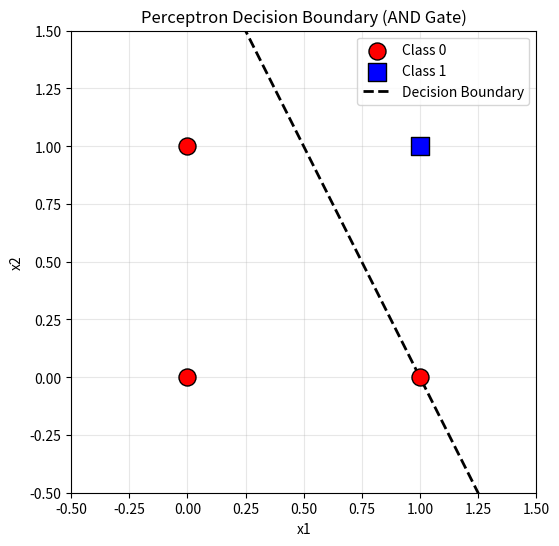
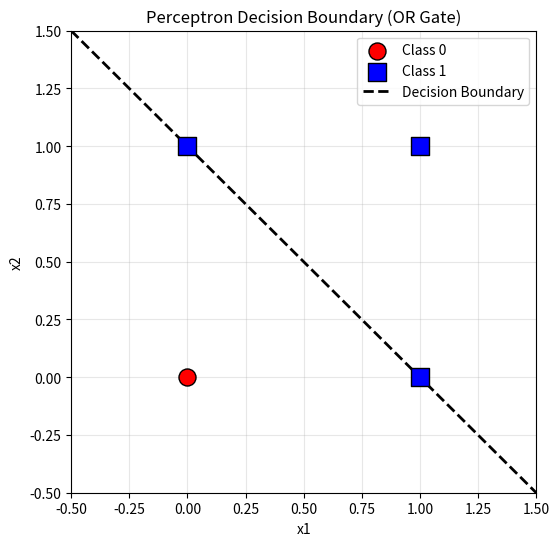

The matplotlib source for these figures, in order:
"""
Lab 1: Perceptron Learning Implementation
Course: Deep Learning (22AIE304)

Fills in the activity sheet's three blanks:
  1. linear_output = np.dot(X[i], weights) + bias
  2. weights += update * X[i]
  3. bias    += update
"""

import os
import numpy as np
import matplotlib.pyplot as plt

os.makedirs("outputs", exist_ok=True)


def train_perceptron(X, y, lr=0.1, epochs=10):
    weights = np.zeros(X.shape[1])
    bias = 0.0

    for _ in range(epochs):
        for i in range(len(X)):
            # 1. Calculate Linear Combination
            linear_output = np.dot(X[i], weights) + bias

            # 2. Apply Activation Function (Heaviside step)
            y_pred = 1 if linear_output >= 0 else 0

            # 3. Compute Update (Error * Learning Rate)
            update = lr * (y[i] - y_pred)

            # 4. Update Weights and Bias
            weights += update * X[i]
            bias += update

    return weights, bias


def predict(X, weights, bias):
    return np.array([1 if np.dot(x, weights) + bias >= 0 else 0 for x in X])


def plot_decision_boundary(X, y, weights, bias, gate_name, filename):
    plt.figure(figsize=(6, 6))
    for label, marker, color in [(0, "o", "red"), (1, "s", "blue")]:
        pts = X[y == label]
        plt.scatter(pts[:, 0], pts[:, 1], marker=marker, color=color,
                    s=150, label=f"Class {label}", edgecolors="black", zorder=3)

    # Decision boundary line: w1*x1 + w2*x2 + b = 0  ->  x2 = -(w1*x1 + b)/w2
    x_vals = np.linspace(-0.5, 1.5, 100)
    if weights[1] != 0:
        y_vals = -(weights[0] * x_vals + bias) / weights[1]
        plt.plot(x_vals, y_vals, "k--", linewidth=2, label="Decision Boundary")
    else:
        plt.axvline(x=-bias / weights[0], color="k", linestyle="--", linewidth=2)

    plt.xlim(-0.5, 1.5)
    plt.ylim(-0.5, 1.5)
    plt.xlabel("x1")
    plt.ylabel("x2")
    plt.title(f"Perceptron Decision Boundary ({gate_name} Gate)")
    plt.legend()
    plt.grid(True, alpha=0.3)
    plt.savefig(filename, dpi=150, bbox_inches="tight")
    plt.close()
    print(f"Saved plot: {filename}")


if __name__ == "__main__":
    datasets = {
        "AND": (np.array([[0, 0], [0, 1], [1, 0], [1, 1]]), np.array([0, 0, 0, 1])),
        "OR":  (np.array([[0, 0], [0, 1], [1, 0], [1, 1]]), np.array([0, 1, 1, 1])),
    }

    for gate_name, (X, y) in datasets.items():
        weights, bias = train_perceptron(X, y, lr=0.1, epochs=10)
        preds = predict(X, weights, bias)
        accuracy = np.mean(preds == y) * 100

        print(f"\n--- {gate_name} Gate ---")
        print(f"Final Weights: w1 = {weights[0]:.4f}, w2 = {weights[1]:.4f}")
        print(f"Final Bias: b = {bias:.4f}")
        print(f"Decision Boundary Equation: {weights[0]:.4f}*x1 + {weights[1]:.4f}*x2 + ({bias:.4f}) = 0")
        print(f"Predictions: {preds}  | Actual: {y}")
        print(f"Accuracy: {accuracy:.1f}%  | Converged: {'Yes' if accuracy == 100 else 'No'}")

        plot_decision_boundary(X, y, weights, bias, gate_name,
                                f"outputs/perceptron_{gate_name.lower()}_boundary.png")

    # ---- XOR demonstration for the Critical Thinking question ----
    print("\n--- XOR Gate (non-linearly separable) ---")
    X_xor = np.array([[0, 0], [0, 1], [1, 0], [1, 1]])
    y_xor = np.array([0, 1, 1, 0])
    w_xor, b_xor = train_perceptron(X_xor, y_xor, lr=0.1, epochs=20)
    preds_xor = predict(X_xor, w_xor, b_xor)
    acc_xor = np.mean(preds_xor == y_xor) * 100
    print(f"Final Weights: w1 = {w_xor[0]:.4f}, w2 = {w_xor[1]:.4f}")
    print(f"Final Bias: b = {b_xor:.4f}")
    print(f"Predictions: {preds_xor} | Actual: {y_xor}")
    print(f"Accuracy: {acc_xor:.1f}% (weights oscillate, never converges to 100%)")
